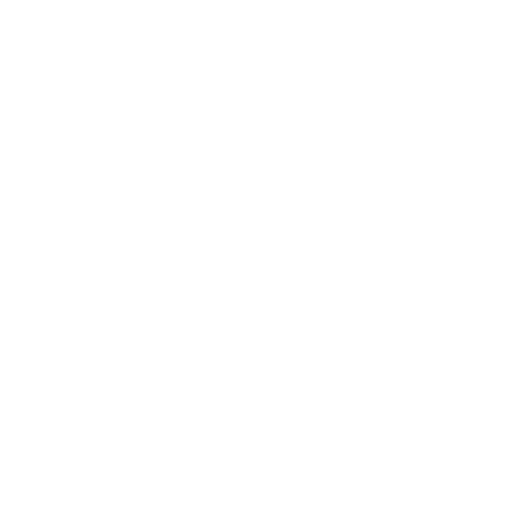
t = 0.00 s
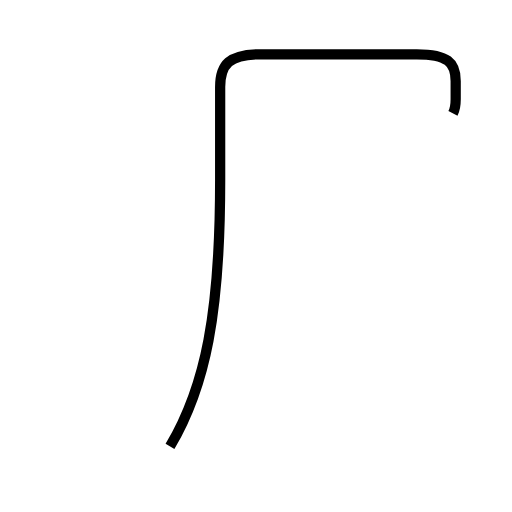
t = 1.97 s
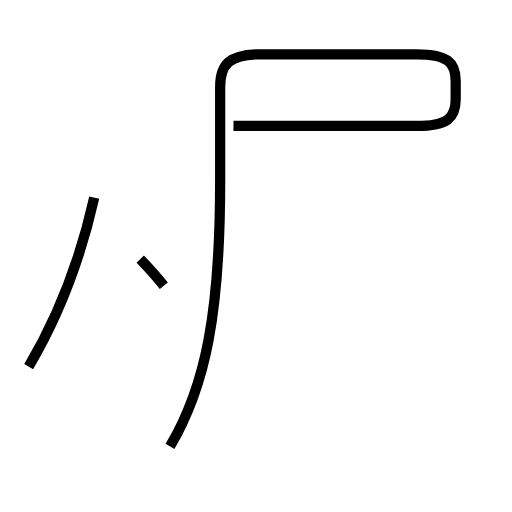
t = 3.26 s
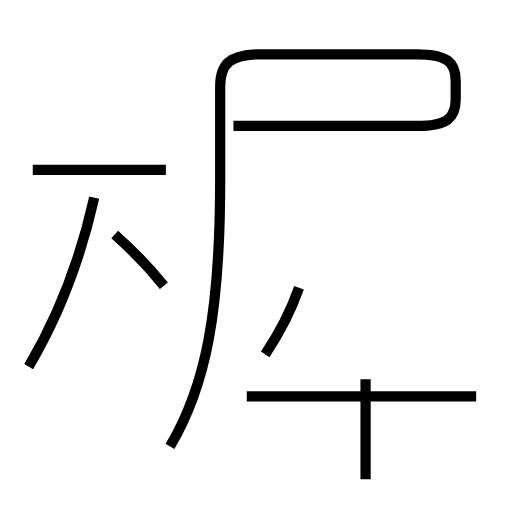
t = 4.94 s
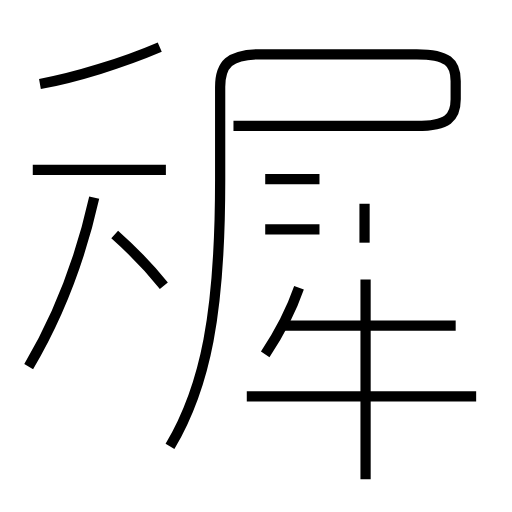
t = 6.54 s
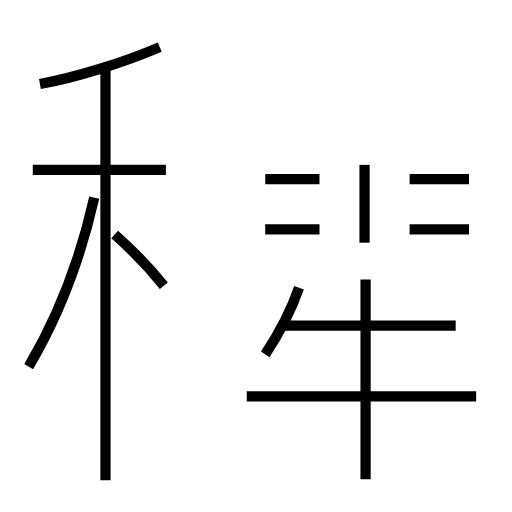
t = 8.21 s

The animated SVG that drew these frames (rendered in a browser with its animation timeline set to each time). Animation: 15 SMIL elements (animate=15); one cycle of 8.21 s.

<?xml version='1.0' encoding='utf-8'?>
<svg viewBox="0.0 -6.0 50.0 50.0" version="1.1" xmlns="http://www.w3.org/2000/svg"><rect x="-1000" y="-1000" width="2000" height="2000" stroke="white" fill="white" /><g style="fill:none;stroke:#000000;stroke-width:1"><path d="M 16.6 -0.4 C 20.1 -6.3 21.5 -13.5 21.5 -26.4 L 21.5 -35.5 C 21.5 -37.7 22.4 -38.7 25.4 -38.7 L 40.7 -38.7 C 43.7 -38.7 44.5 -37.9 44.5 -36.1 L 44.5 -34.3 C 44.5 -32.5 43.7 -31.7 40.7 -31.7 L 22.8 -31.7 " transform="translate(0.0 38.0)" stroke-dasharray="87.45326484645645" stroke-dashoffset="87.45326484645645"><animate attributeName="stroke-dashoffset" from="87.45326484645645" to="0" dur="2.6235979453936933s" begin="0s; anim_end.end" fill="freeze" id="anim0" /></path><path d="M 2.8 -8.2 C 5.7 -13.1 7.9 -18.9 9.2 -24.7 " transform="translate(0.0 38.0)" stroke-dasharray="17.768266723577174" stroke-dashoffset="17.768266723577174"><animate attributeName="stroke-dashoffset" from="17.768266723577174" to="0" dur="0.5330480017073151s" begin="anim0.end" fill="freeze" id="anim1" /></path><path d="M 16.0 -16.1 C 14.8 -17.6 13.0 -19.5 11.2 -21.1 " transform="translate(0.0 38.0)" stroke-dasharray="6.938466117258848" stroke-dashoffset="6.938466117258848"><animate attributeName="stroke-dashoffset" from="6.938466117258848" to="0" dur="0.20815398351776543s" begin="anim1.end" fill="freeze" id="anim2" /></path><path d="M 16.2 -27.4 L 3.2 -27.4 " transform="translate(0.0 38.0)" stroke-dasharray="13.0" stroke-dashoffset="13.0"><animate attributeName="stroke-dashoffset" from="13.0" to="0" dur="0.39s" begin="anim2.end" fill="freeze" id="anim3" /></path><path d="M 25.9 -9.4 C 27.1 -11.2 28.4 -13.6 29.2 -15.9 " transform="translate(0.0 38.0)" stroke-dasharray="7.30770947997947" stroke-dashoffset="7.30770947997947"><animate attributeName="stroke-dashoffset" from="7.30770947997947" to="0" dur="0.2192312843993841s" begin="anim3.end" fill="freeze" id="anim4" /></path><path d="M 46.5 -5.3 L 24.1 -5.3 " transform="translate(0.0 38.0)" stroke-dasharray="22.4" stroke-dashoffset="22.4"><animate attributeName="stroke-dashoffset" from="22.4" to="0" dur="0.6719999999999999s" begin="anim4.end" fill="freeze" id="anim5" /></path><path d="M 35.7 2.8 L 35.7 -16.7 " transform="translate(0.0 38.0)" stroke-dasharray="19.5" stroke-dashoffset="19.5"><animate attributeName="stroke-dashoffset" from="19.5" to="0" dur="0.585s" begin="anim5.end" fill="freeze" id="anim6" /></path><path d="M 3.9 -35.8 C 7.3 -36.4 12.1 -37.9 15.6 -39.4 " transform="translate(0.0 38.0)" stroke-dasharray="12.263571130870892" stroke-dashoffset="12.263571130870892"><animate attributeName="stroke-dashoffset" from="12.263571130870892" to="0" dur="0.36790713392612673s" begin="anim6.end" fill="freeze" id="anim7" /></path><path d="M 44.5 -12.2 L 27.4 -12.2 " transform="translate(0.0 38.0)" stroke-dasharray="17.1" stroke-dashoffset="17.1"><animate attributeName="stroke-dashoffset" from="17.1" to="0" dur="0.513s" begin="anim7.end" fill="freeze" id="anim8" /></path><path d="M 31.2 -21.6 L 25.9 -21.6 " transform="translate(0.0 38.0)" stroke-dasharray="5.300000000000001" stroke-dashoffset="5.300000000000001"><animate attributeName="stroke-dashoffset" from="5.300000000000001" to="0" dur="0.159s" begin="anim8.end" fill="freeze" id="anim9" /></path><path d="M 31.2 -26.5 L 25.9 -26.5 " transform="translate(0.0 38.0)" stroke-dasharray="5.300000000000001" stroke-dashoffset="5.300000000000001"><animate attributeName="stroke-dashoffset" from="5.300000000000001" to="0" dur="0.159s" begin="anim9.end" fill="freeze" id="anim10" /></path><path d="M 35.6 -20.3 L 35.6 -27.9 " transform="translate(0.0 38.0)" stroke-dasharray="7.599999999999998" stroke-dashoffset="7.599999999999998"><animate attributeName="stroke-dashoffset" from="7.599999999999998" to="0" dur="0.22799999999999992s" begin="anim10.end" fill="freeze" id="anim11" /></path><path d="M 45.8 -21.6 L 40.0 -21.6 " transform="translate(0.0 38.0)" stroke-dasharray="5.799999999999997" stroke-dashoffset="5.799999999999997"><animate attributeName="stroke-dashoffset" from="5.799999999999997" to="0" dur="0.1739999999999999s" begin="anim11.end" fill="freeze" id="anim12" /></path><path d="M 45.8 -26.5 L 40.0 -26.5 " transform="translate(0.0 38.0)" stroke-dasharray="5.799999999999997" stroke-dashoffset="5.799999999999997"><animate attributeName="stroke-dashoffset" from="5.799999999999997" to="0" dur="0.1739999999999999s" begin="anim12.end" fill="freeze" id="anim13" /></path><path d="M 10.3 2.9 L 10.3 -37.1" transform="translate(0.0 38.0)" stroke-dasharray="40.0" stroke-dashoffset="40.0"><animate attributeName="stroke-dashoffset" from="40.0" to="0" dur="1.2s" begin="anim13.end" fill="freeze" id="anim_end" /></path></g></svg>
